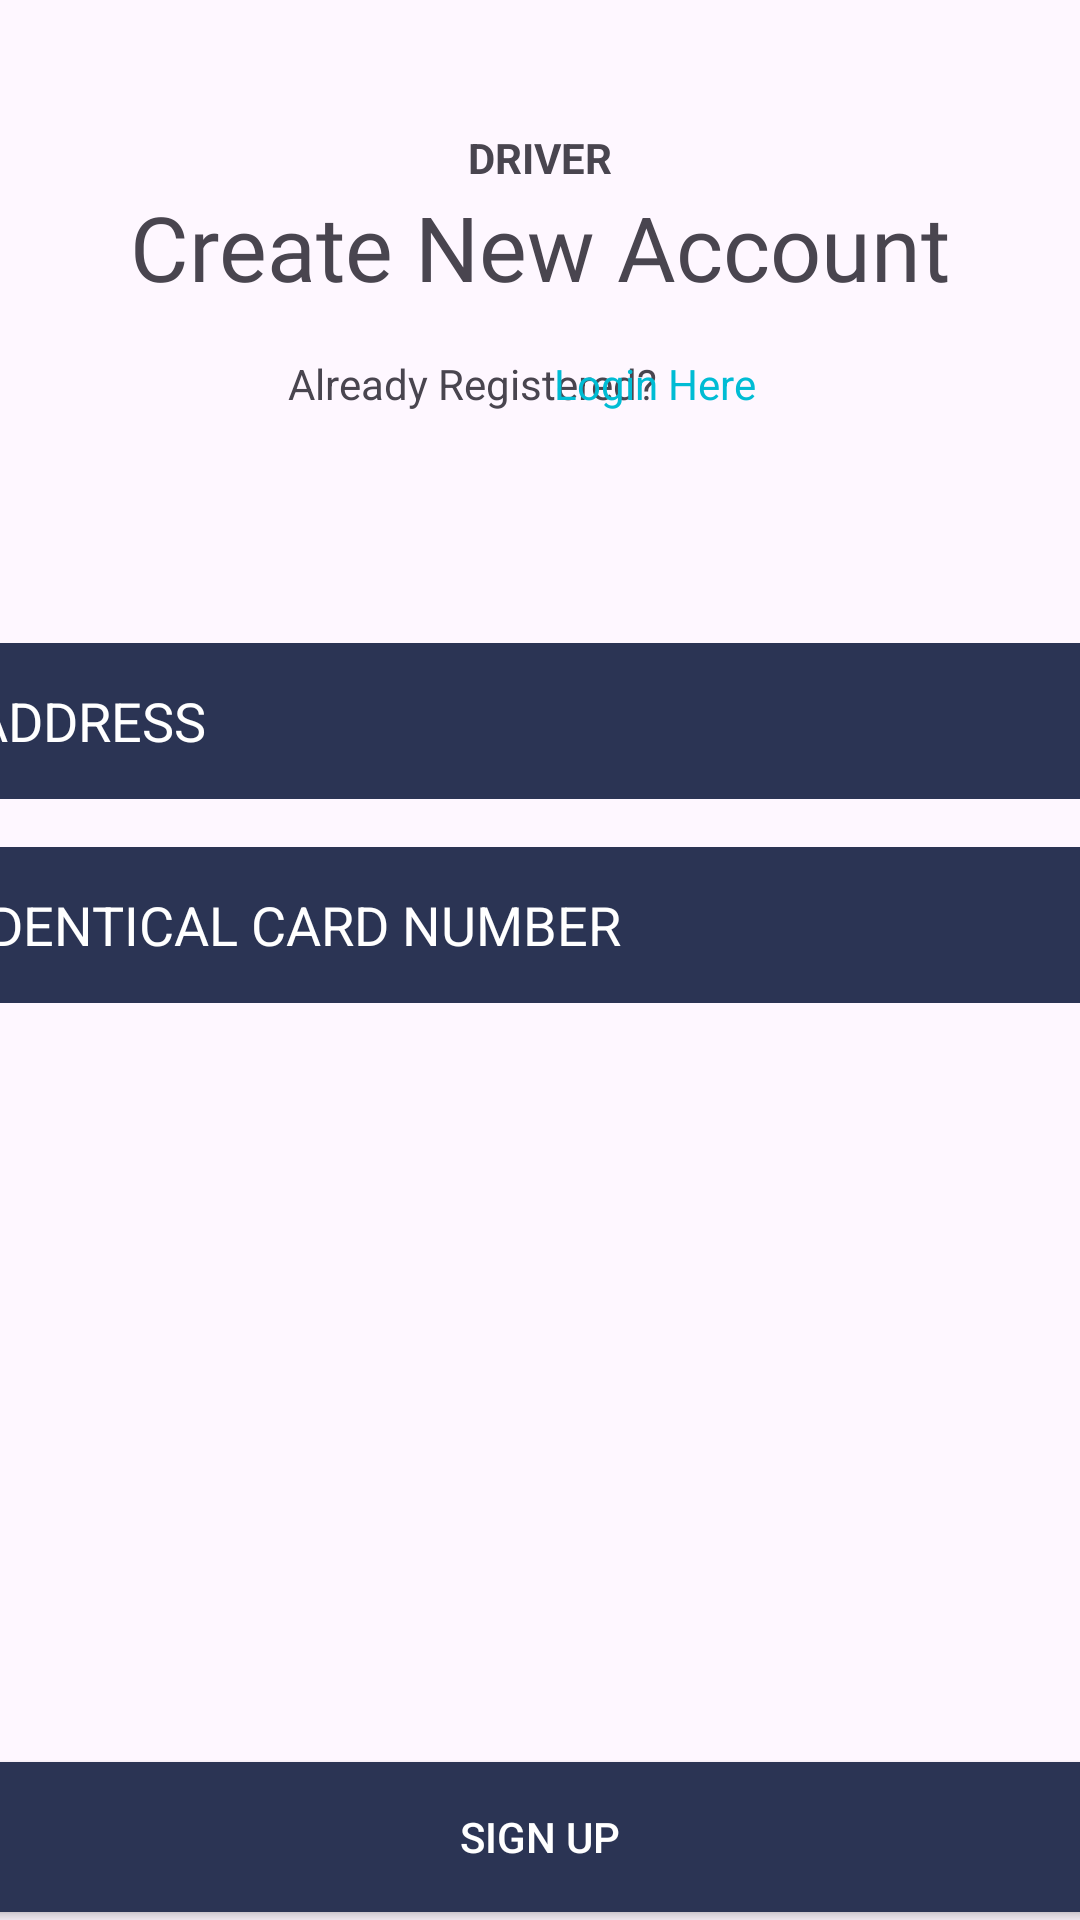

Produce the Android XML layout that renders to this screen, including the resource entries it uses.
<!-- AndroidManifest.xml: application theme Theme.PrimeLaundryFYP -->
<!-- res/layout/registration_driver2.xml -->
<?xml version="1.0" encoding="utf-8"?>
<androidx.constraintlayout.widget.ConstraintLayout xmlns:android="http://schemas.android.com/apk/res/android"
    xmlns:app="http://schemas.android.com/apk/res-auto"
    xmlns:tools="http://schemas.android.com/tools"
    android:layout_width="match_parent"
    android:layout_height="match_parent">

    <TextView
        android:id="@+id/driver"
        android:layout_width="wrap_content"
        android:layout_height="wrap_content"
        android:layout_marginTop="43dp"
        android:text="DRIVER"
        android:textStyle="bold"
        app:layout_constraintEnd_toEndOf="parent"
        app:layout_constraintStart_toStartOf="parent"
        app:layout_constraintTop_toTopOf="parent" />

    <TextView
        android:id="@+id/createNewAccountDriver"
        android:layout_width="wrap_content"
        android:layout_height="wrap_content"
        android:fontFamily="@font/abril_fatface"
        android:text="Create New Account"
        android:textSize="30dp"
        app:layout_constraintEnd_toEndOf="parent"
        app:layout_constraintStart_toStartOf="parent"
        app:layout_constraintTop_toBottomOf="@+id/driver"
        tools:layout_editor_absoluteY="78dp" />

    <TextView
        android:id="@+id/textView4"
        app:layout_constraintStart_toStartOf="parent"
        app:layout_constraintTop_toBottomOf="@+id/createNewAccountDriver"
        android:layout_width="wrap_content"
        android:layout_height="wrap_content"
        android:text="Already Registered?"
        android:layout_marginStart="96dp"
        android:layout_marginTop="16dp"  />

    <TextView
        android:id="@+id/linkLogin2"
        app:layout_constraintEnd_toEndOf="parent"
        app:layout_constraintHorizontal_bias="0.057"
        app:layout_constraintTop_toBottomOf="@+id/createNewAccountDriver"
        android:layout_width="wrap_content"
        android:layout_height="wrap_content"
        android:text="Login Here"
        android:textColor="#FF00BCD4"
        android:layout_marginTop="16dp"
        android:layout_marginEnd="108dp" />


    <EditText
        android:id="@+id/addressDriverReg"
        android:layout_width="377dp"
        android:layout_height="52dp"
        android:layout_alignParentTop="true"
        android:layout_alignParentEnd="true"
        android:layout_marginStart="16dp"
        android:layout_marginTop="77dp"
        android:layout_marginEnd="18dp"
        android:background="#2B3454"
        android:hint="ADDRESS"
        android:inputType="textPostalAddress"
        android:textColor="#FFFFFFFF"
        android:textColorHint="@color/white"
        app:layout_constraintEnd_toEndOf="parent"
        app:layout_constraintStart_toStartOf="parent"
        app:layout_constraintTop_toBottomOf="@+id/textView4" />

    <EditText
        android:id="@+id/icNum"
        android:layout_width="377dp"
        android:layout_height="52dp"
        android:layout_alignParentTop="true"
        android:layout_alignParentEnd="true"
        android:layout_marginStart="16dp"
        android:layout_marginTop="16dp"
        android:layout_marginEnd="18dp"
        android:background="#2B3454"
        android:hint="IDENTICAL CARD NUMBER"
        android:inputType="number"
        android:textColor="#FFFFFFFF"
        android:textColorHint="@color/white"
        app:layout_constraintEnd_toEndOf="parent"
        app:layout_constraintStart_toStartOf="parent"
        app:layout_constraintTop_toBottomOf="@+id/addressDriverReg" />

    <Button
        android:id="@+id/signupDriverReg"
        android:layout_width="394dp"
        android:layout_height="50dp"
        android:layout_marginStart="8dp"
        android:layout_marginTop="253dp"
        android:layout_marginEnd="9dp"
        android:background="#2B3454"
        android:text="Sign Up"
        android:textColor="#FFFFFFFF"
        android:textColorHint="@color/white"
        app:layout_constraintEnd_toEndOf="parent"
        app:layout_constraintStart_toStartOf="parent"
        app:layout_constraintTop_toBottomOf="@+id/icNum" />


</androidx.constraintlayout.widget.ConstraintLayout>
<!-- resources referenced by this layout -->
<resources>
  <style name="Theme.PrimeLaundryFYP" parent="Base.Theme.PrimeLaundryFYP" />
  <style name="Base.Theme.PrimeLaundryFYP" parent="Theme.Material3.DayNight.NoActionBar">
          
          
      </style>
  <!-- not gathered from this repository: default colours our renderer supplied (Android Studio template values) -->
  <color name="white">#FFFFFFFF</color>
</resources>
